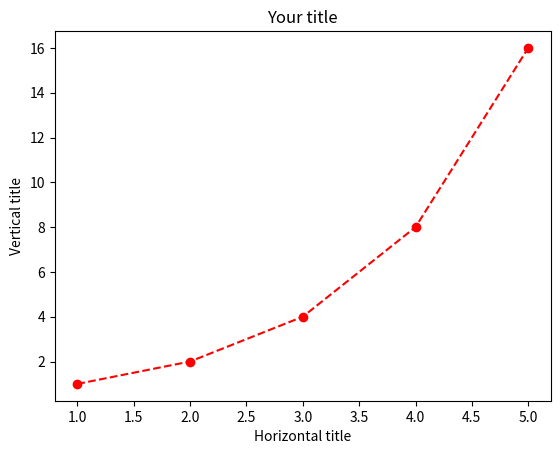

Source code (Python):
import matplotlib.pyplot as plt

x1 = [1,2,3,4,5]
y1 = [1,2,4,8,16]

plt.plot(x1, y1, 'ro--', label='students')
plt.title('Your title')
plt.xlabel('Horizontal title')
plt.ylabel('Vertical title')
plt.show()

